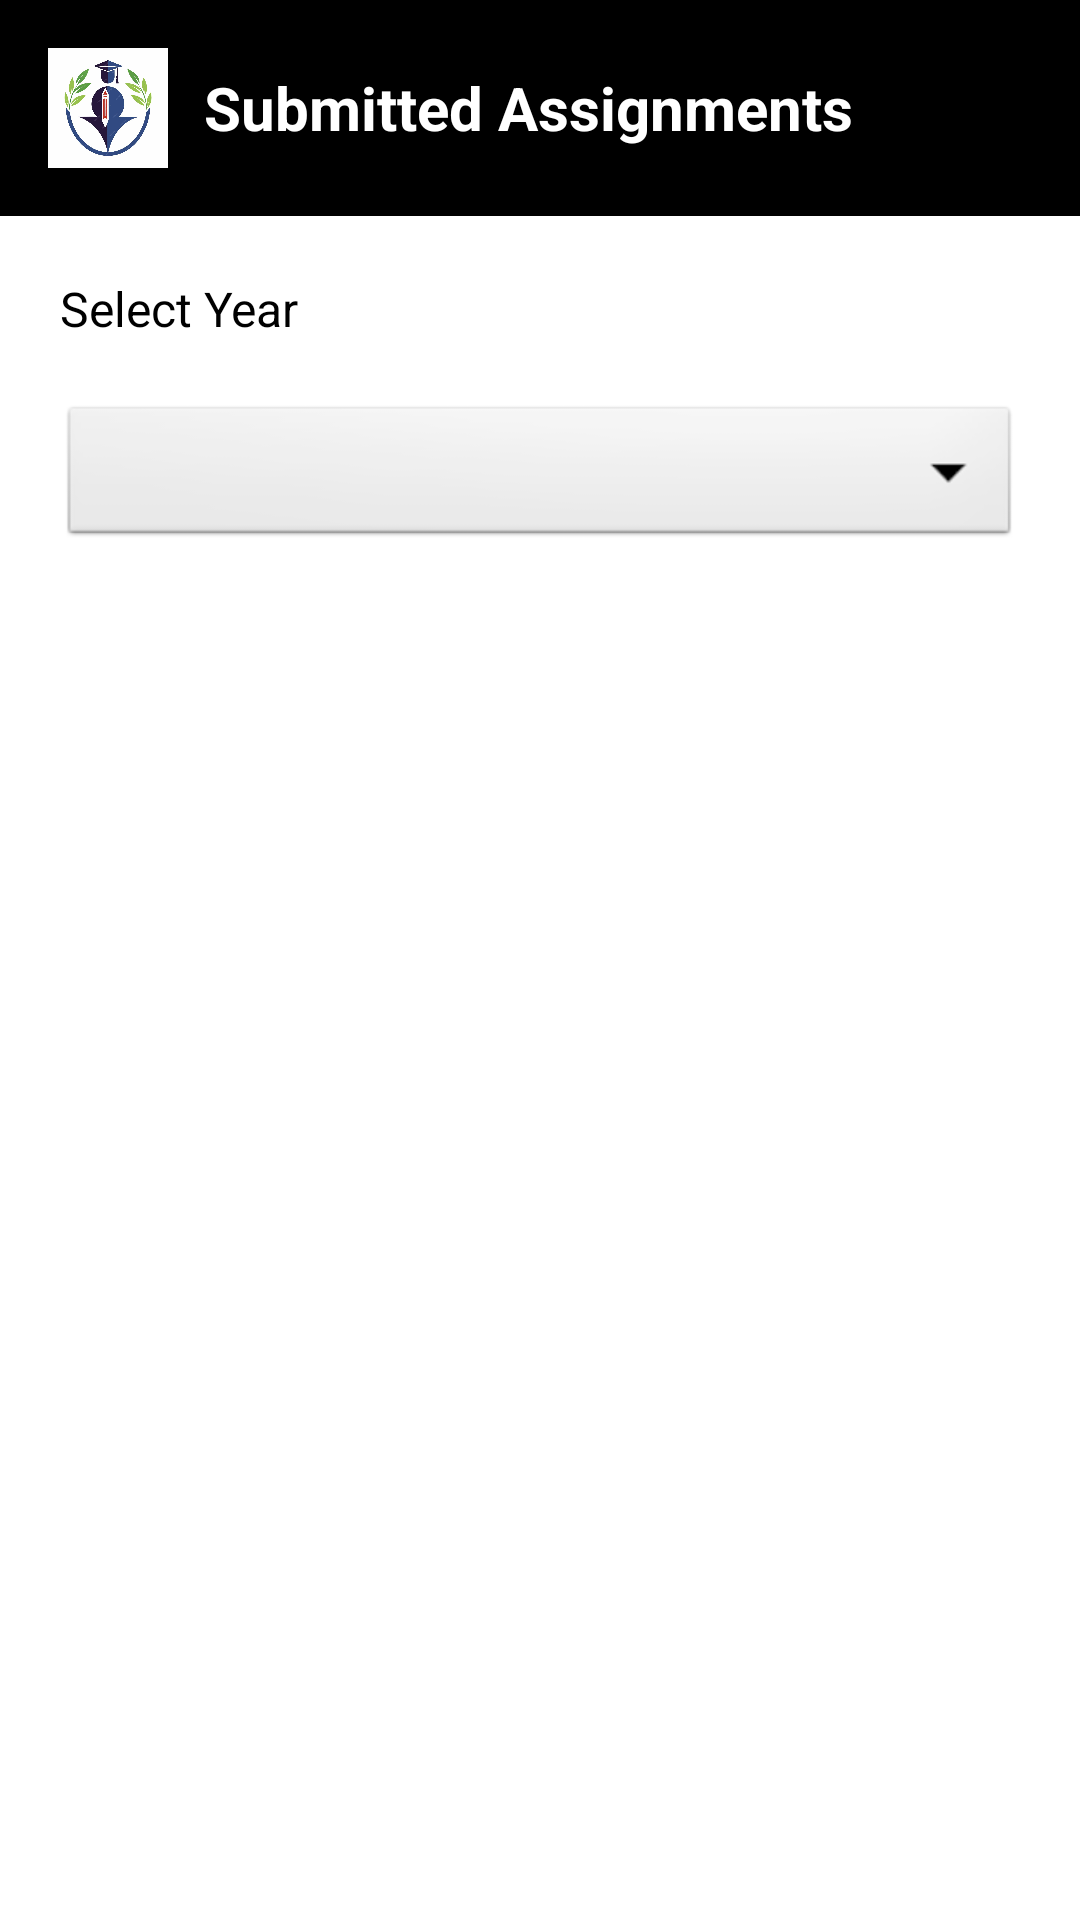

Produce the Android XML layout that renders to this screen, including the resource entries it uses.
<!-- AndroidManifest.xml: application theme Theme.SmartCampus -->
<!-- res/layout/activity_grade_fetch.xml -->
<?xml version="1.0" encoding="utf-8"?>
<LinearLayout xmlns:android="http://schemas.android.com/apk/res/android"
    android:orientation="vertical"
    android:layout_width="match_parent"
    android:layout_height="match_parent"
    android:background="@android:color/white">

    
    <androidx.appcompat.widget.Toolbar
        android:id="@+id/toolbar"
        android:layout_width="match_parent"
        android:layout_height="wrap_content"
        android:background="@color/black"
        android:elevation="4dp"
        android:padding="16dp">

        <LinearLayout
            android:orientation="horizontal"
            android:layout_width="wrap_content"
            android:layout_height="wrap_content"
            android:gravity="center_vertical">

            <ImageView
                android:id="@+id/logo"
                android:layout_width="40dp"
                android:layout_height="40dp"
                android:src="@drawable/smartcampus"
                android:layout_marginEnd="12dp" />

            <TextView
                android:id="@+id/toolbarTitle"
                android:layout_width="wrap_content"
                android:layout_height="wrap_content"
                android:text="Submitted Assignments"
                android:textColor="@android:color/white"
                android:textSize="20sp"
                android:textStyle="bold" />
        </LinearLayout>
    </androidx.appcompat.widget.Toolbar>

    
    <TextView
        android:layout_width="wrap_content"
        android:layout_height="wrap_content"
        android:text="Select Year"
        android:textSize="16sp"
        android:textColor="@android:color/black"
        android:layout_margin="20dp" />

    <Spinner
        android:id="@+id/yearSpinner"
        android:layout_width="match_parent"
        android:layout_height="50dp"
        android:layout_marginStart="20dp"
        android:layout_marginEnd="20dp"
        android:background="@android:drawable/btn_dropdown"
        android:padding="12dp"
        android:textColor="@android:color/black"
        android:textSize="16sp"
        android:popupBackground="@android:color/white"
        android:dropDownVerticalOffset="8dp"
        android:dropDownHorizontalOffset="8dp"
        android:dropDownWidth="match_parent" />

    <androidx.recyclerview.widget.RecyclerView
        android:id="@+id/recyclerViewGrades"
        android:layout_width="match_parent"
        android:layout_height="wrap_content"
        android:layout_marginTop="20dp"
        android:padding="20dp" />

</LinearLayout>
<!-- resources referenced by this layout -->
<resources>
  <color name="black">#FF000000</color>
  <!-- drawable smartcampus: png bitmap (drawable, 55724 bytes) -->
  <style name="Theme.SmartCampus" parent="Base.Theme.SmartCampus" />
  <style name="Base.Theme.SmartCampus" parent="Theme.Material3.DayNight.NoActionBar">
          
          
      </style>
</resources>
